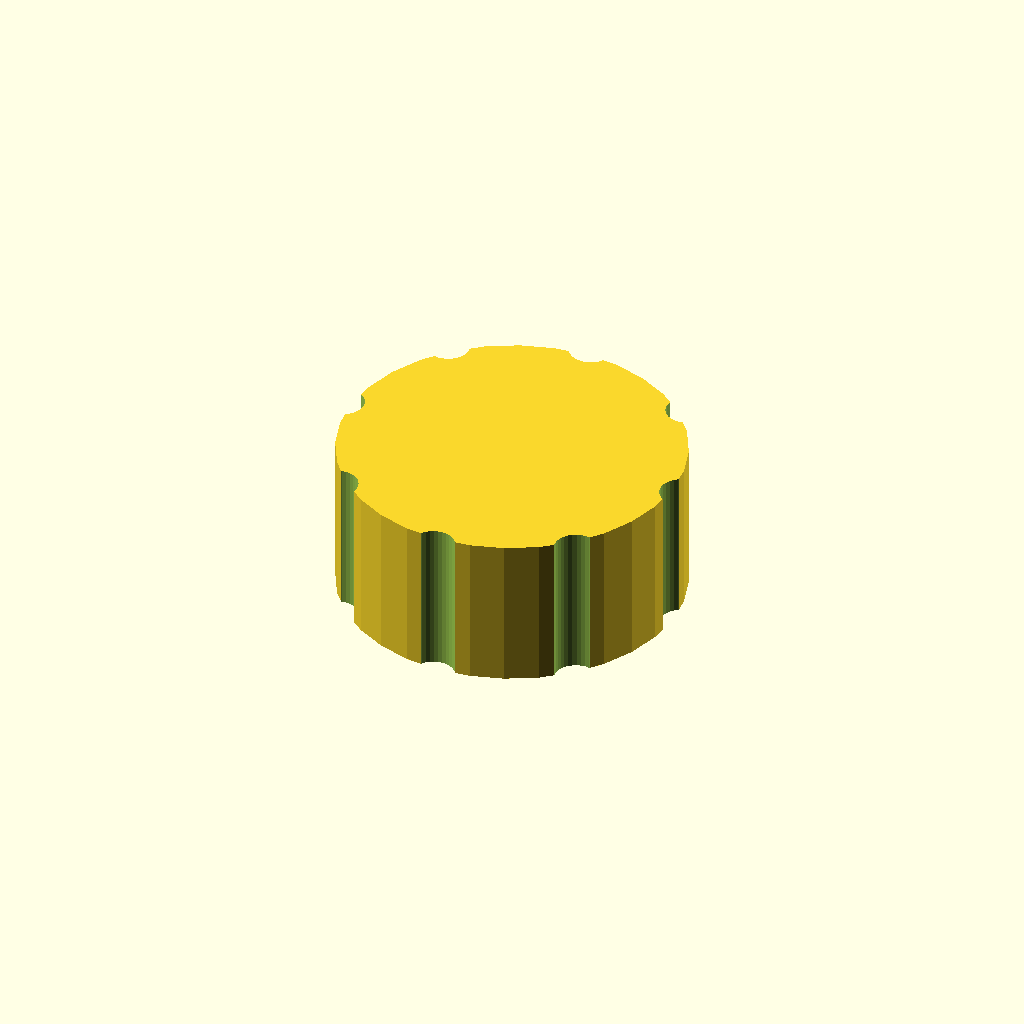
Cell 1 — every parameter at its default value.
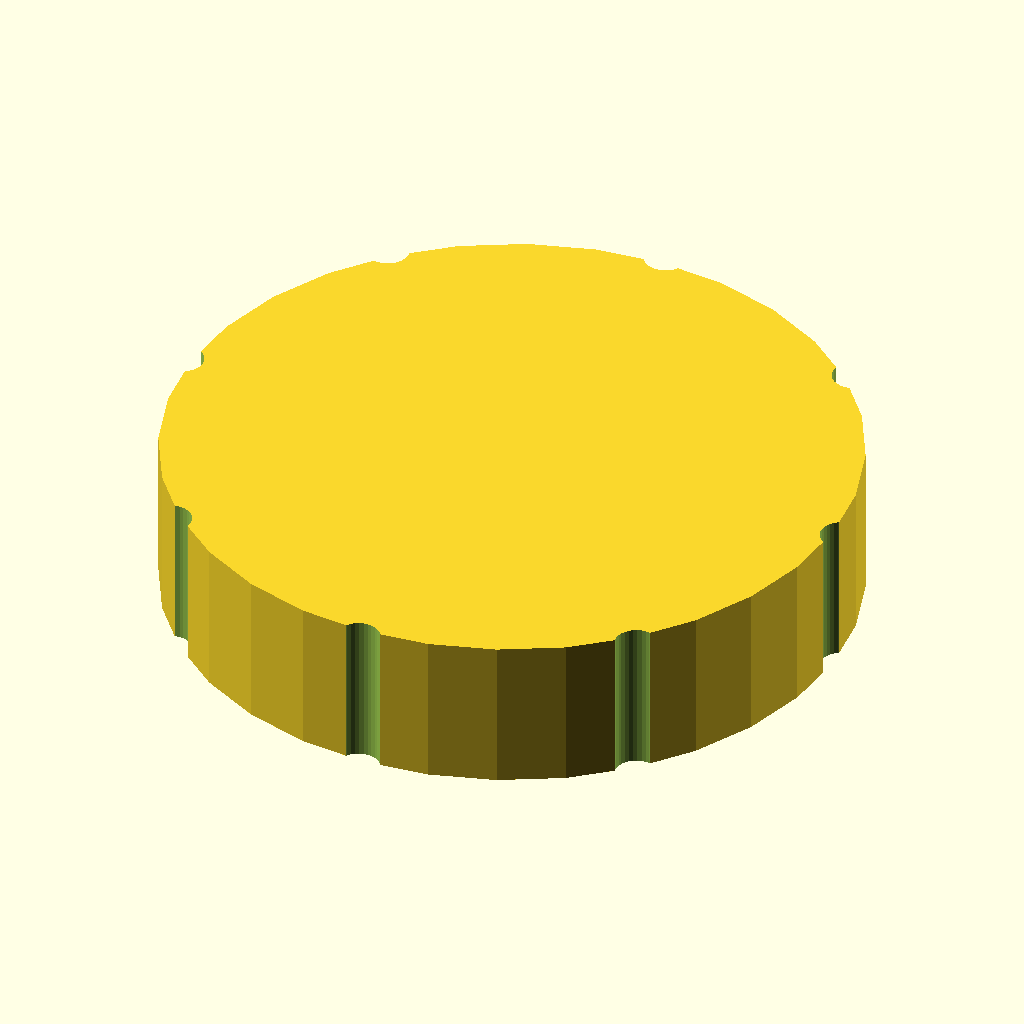
Cell 2 — outer_d set to 80, the other parameters unchanged.
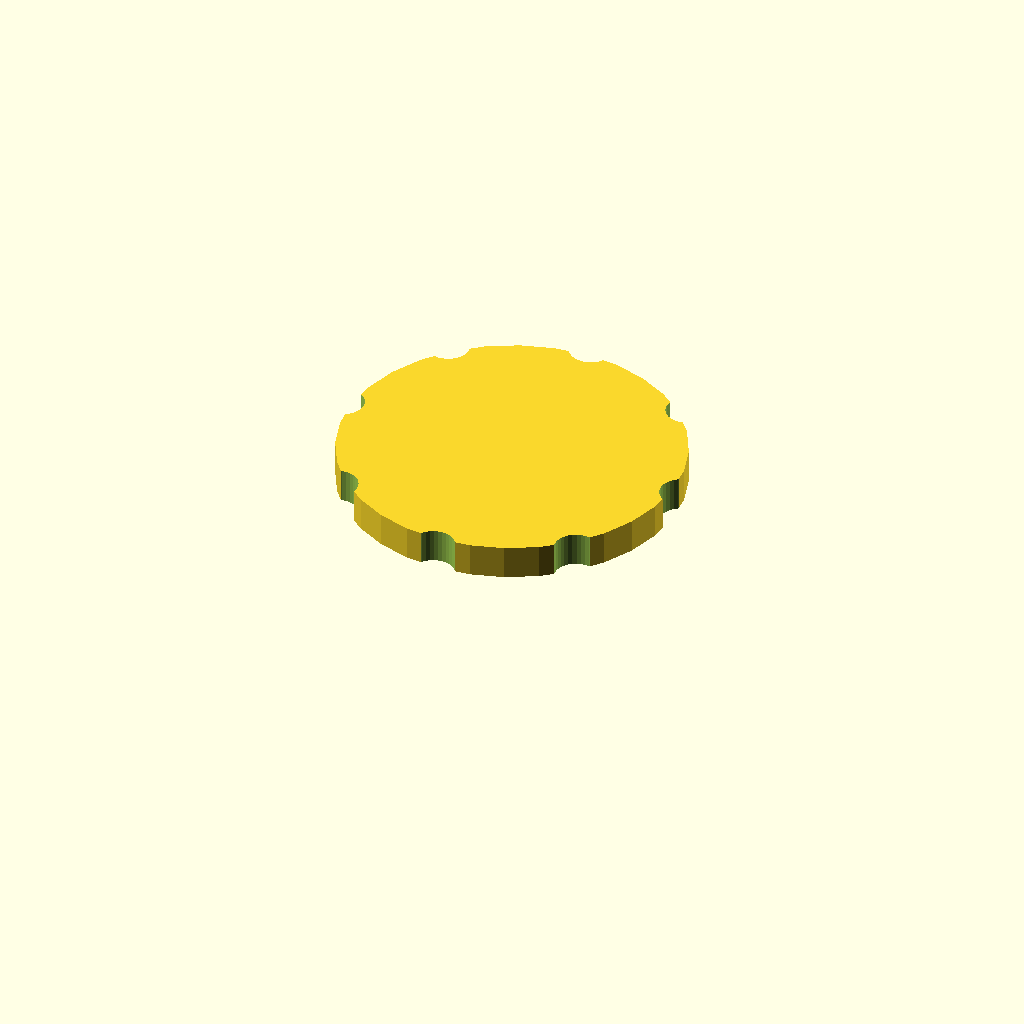
Cell 3: bore_d = 68 (everything else at default).
All cells are drawn from one camera (rotation 55°, 0°, 25°, orthographic, colour scheme Cornfield), so only the parameter changes between them.
The OpenSCAD source (optional_data/data/gen3/threadcaps/part_0021.scad):
$fn = 32;

// ----------------------------------------------------------------------
// Threaded cap: 40 mm body, 18 mm tall, 34 mm threaded bore
// ----------------------------------------------------------------------

// --- parameters (mm) ---
outer_d = 40;             // cap outside diameter
body_h = 18;              // cap height
top_t = 4;                // closed top thickness
bore_d = 34;              // bore core diameter
pitch = 2.5;              // thread pitch
thread_d = 1.5;           // thread depth
thread_z = 3;             // thread start above the rim
thread_h = 8;             // threaded height
flutes = 8;               // number of knurl flutes
flute_d = 5;              // flute cutter diameter
flute_depth = 1.4;        // flute depth into the rim

difference() {
  union() {
    cylinder(h = 18, d = outer_d);
  }
  /* threaded bore, closed at the top */
  translate([0, 0, -2.5]) cylinder(h = 16.5, d = bore_d);
  translate([0, 0, 3]) rotate_extrude() polygon([[16, 0], [16, 8], [16.5, 8], [18.5, 6.75], [16.5, 5.5], [18.5, 4.25], [16.5, 3], [18.5, 1.75], [16.5, 0], [16, 0]]);
  /* knurl flutes around the rim */
  for (i = [0 : flutes - 1]) {
    a = i * 360 / flutes;
    translate([(outer_d / 2 + flute_d / 2 - flute_depth) * cos(a), (outer_d / 2 + flute_d / 2 - flute_depth) * sin(a), -2.5]) cylinder(h = body_h + 5, d = flute_d);
  }
}
Customizer parameters (derived from the source; name, type, default, range or options):
outer_d: number, default 40
body_h: number, default 18
top_t: number, default 4
bore_d: number, default 34
pitch: number, default 2.5
thread_d: number, default 1.5
thread_z: number, default 3
thread_h: number, default 8
flutes: number, default 8
flute_d: number, default 5
flute_depth: number, default 1.4
